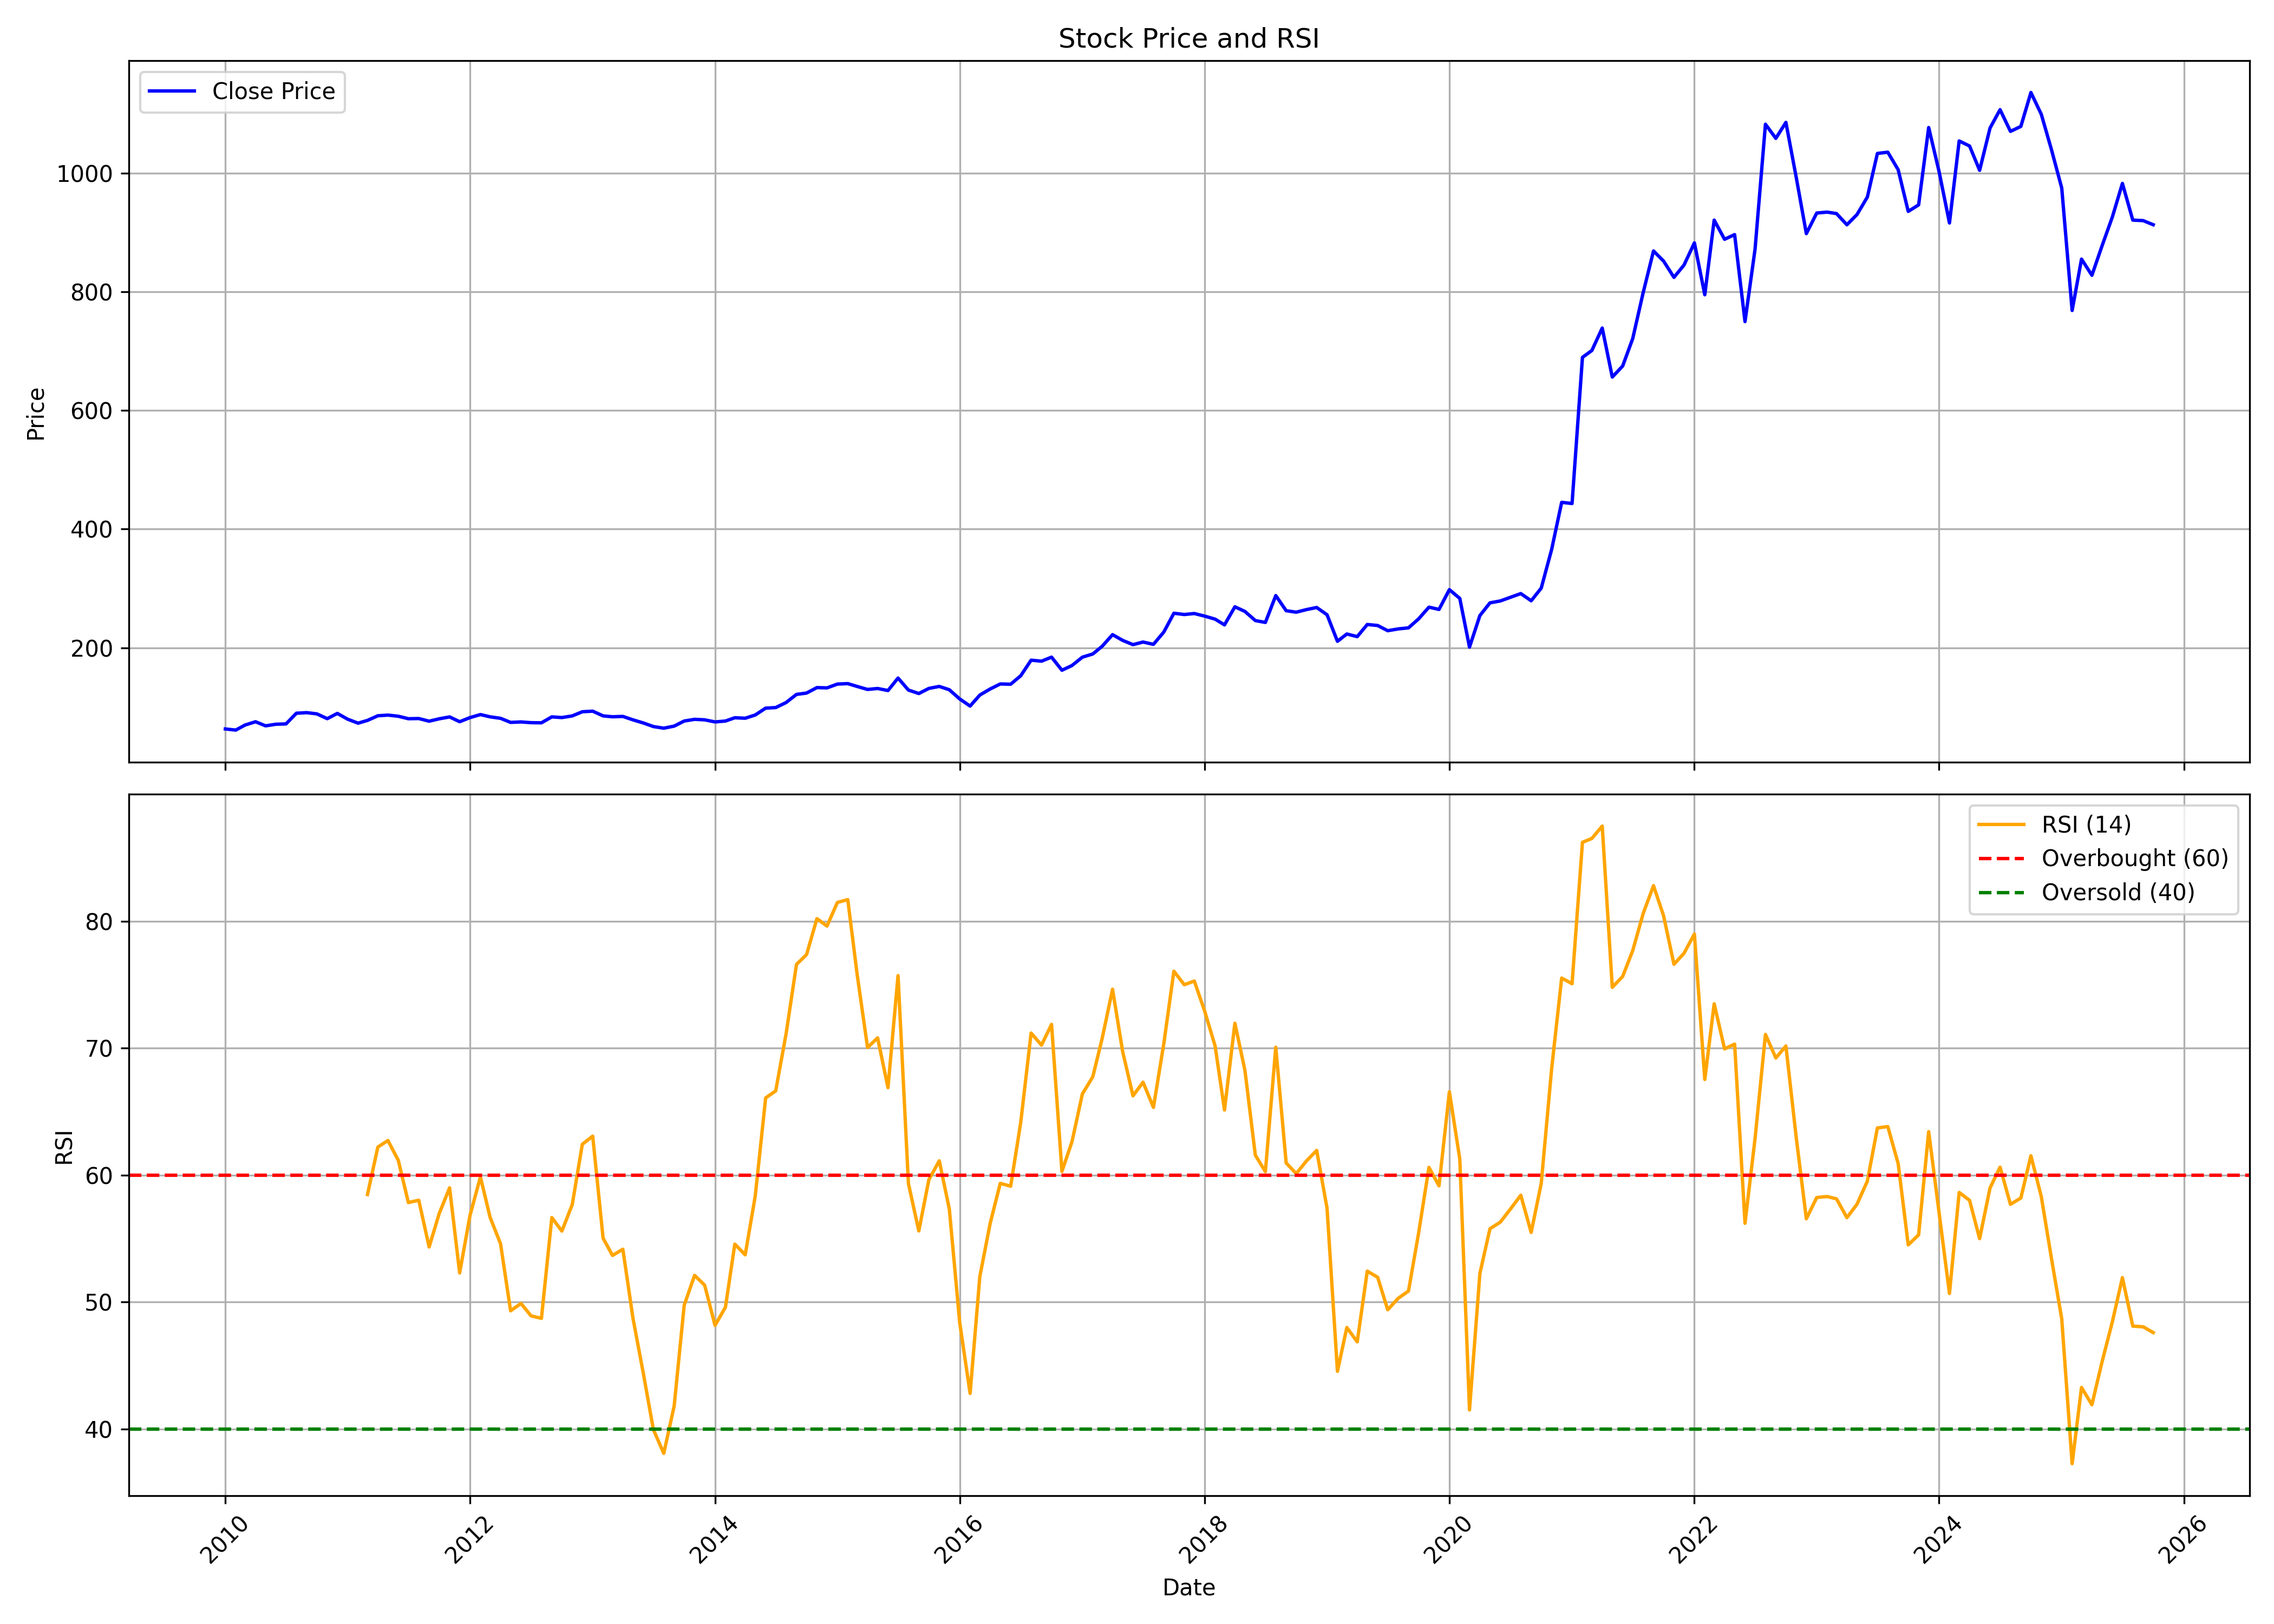

Data behind this chart, as committed beside it:
, date, symbol, open, high, low, close, volume, rsi
0, 2010-01-01, TATACHEM, 68.54, 71.6, 58.79, 63.22, 20843601, 
1, 2010-02-01, TATACHEM, 63.89, 65.9, 58.3, 61.33, 32951342, 
2, 2010-03-01, TATACHEM, 61.33, 70.67, 60.59, 69.88, 22514487, 
3, 2010-04-01, TATACHEM, 70.06, 75.92, 67.56, 75.36, 17468963, 
4, 2010-05-01, TATACHEM, 74.22, 75.82, 62.82, 68.48, 15347644, 
5, 2010-06-01, TATACHEM, 68.79, 72.28, 64.85, 71.19, 18810211, 
6, 2010-07-01, TATACHEM, 70.63, 72.53, 67.93, 71.72, 18470442, 
7, 2010-08-01, TATACHEM, 77.11, 93.58, 76.77, 89.76, 37536941, 
8, 2010-09-01, TATACHEM, 90.35, 98.52, 89.01, 90.71, 25137938, 
9, 2010-10-01, TATACHEM, 91.03, 101.4, 87.62, 88.63, 43551057, 
10, 2010-11-01, TATACHEM, 89.67, 95.11, 77.41, 80.55, 29937937, 
11, 2010-12-01, TATACHEM, 80.59, 90.77, 74.93, 89.42, 19581121, 
12, 2011-01-01, TATACHEM, 89.44, 93.49, 76.09, 79.64, 16221020, 
13, 2011-02-01, TATACHEM, 80.06, 80.97, 68.62, 72.98, 15759871, 
14, 2011-03-01, TATACHEM, 74.05, 79.68, 70.14, 77.63, 18410029, 58.47
15, 2011-04-01, TATACHEM, 78.34, 89.44, 77.26, 85.45, 14354923, 62.21
16, 2011-05-01, TATACHEM, 86.16, 87.4, 77.96, 86.57, 10250871, 62.72
17, 2011-06-01, TATACHEM, 86.49, 87.57, 78.33, 84.63, 10805253, 61.16
18, 2011-07-01, TATACHEM, 85.33, 88.46, 80.14, 80.47, 11686669, 57.84
19, 2011-08-01, TATACHEM, 86.88, 88.57, 79.16, 80.78, 20030071, 58.02
20, 2011-09-01, TATACHEM, 80.78, 82.61, 75.54, 76.3, 16302131, 54.34
21, 2011-10-01, TATACHEM, 75.78, 82.29, 69.26, 80.31, 10114401, 56.97
22, 2011-11-01, TATACHEM, 79.16, 86.85, 76.84, 83.51, 14971390, 59
23, 2011-12-01, TATACHEM, 84.22, 86.96, 72.76, 75.43, 10630780, 52.29
24, 2012-01-01, TATACHEM, 75.54, 83.19, 74.17, 82.38, 14418223, 56.83
25, 2012-02-01, TATACHEM, 84.21, 90.42, 80.59, 87.47, 16708887, 59.85
26, 2012-03-01, TATACHEM, 87.85, 88.57, 80.87, 83.66, 10030908, 56.66
27, 2012-04-01, TATACHEM, 83.98, 85.6, 78.43, 81.15, 8298367, 54.59
28, 2012-05-01, TATACHEM, 81.15, 83.26, 73.4, 74.29, 7908009, 49.31
29, 2012-06-01, TATACHEM, 74.09, 77.71, 72.16, 75.05, 12643447, 49.89
30, 2012-07-01, TATACHEM, 76.22, 79.24, 73.12, 73.82, 13415341, 48.91
31, 2012-08-01, TATACHEM, 73.6, 77.04, 71.92, 73.58, 17114808, 48.71
32, 2012-09-01, TATACHEM, 78.8, 86.16, 78.8, 83.57, 18708645, 56.65
33, 2012-10-01, TATACHEM, 83.32, 86.45, 82.14, 82.42, 23284603, 55.59
34, 2012-11-01, TATACHEM, 82.83, 85.55, 80.51, 85.22, 16807468, 57.68
35, 2012-12-01, TATACHEM, 85.56, 95.51, 84.12, 92.2, 35388299, 62.42
36, 2013-01-01, TATACHEM, 92.19, 99.37, 91.38, 93.21, 31282687, 63.07
37, 2013-02-01, TATACHEM, 93.14, 95.71, 84.68, 85.24, 20522364, 55.03
38, 2013-03-01, TATACHEM, 85.77, 86.71, 80.27, 83.76, 13318541, 53.67
39, 2013-04-01, TATACHEM, 83.11, 85.9, 79.68, 84.35, 10763957, 54.16
40, 2013-05-01, TATACHEM, 84.35, 86.86, 77.68, 78.58, 21829837, 48.74
41, 2013-06-01, TATACHEM, 78.14, 81.19, 67.79, 73.33, 17248485, 44.39
42, 2013-07-01, TATACHEM, 73.49, 76.25, 66.73, 67.28, 12769333, 39.96
43, 2013-08-01, TATACHEM, 66.81, 70.85, 61.99, 64.5, 11961023, 38.08
44, 2013-09-01, TATACHEM, 70.62, 72.9, 66.67, 68.01, 13643091, 41.81
45, 2013-10-01, TATACHEM, 68.19, 77.19, 67.48, 76.59, 16908299, 49.75
46, 2013-11-01, TATACHEM, 75.7, 81.65, 74.26, 79.45, 19596438, 52.1
47, 2013-12-01, TATACHEM, 79.86, 80.24, 73.47, 78.59, 9635350, 51.33
48, 2014-01-01, TATACHEM, 79.13, 79.91, 69.81, 75.08, 9507410, 48.16
49, 2014-02-01, TATACHEM, 75.08, 78.48, 71.79, 76.58, 8436484, 49.59
50, 2014-03-01, TATACHEM, 76.48, 86.31, 75.59, 82.11, 27818385, 54.56
51, 2014-04-01, TATACHEM, 82.39, 86.57, 79.48, 81.29, 22816277, 53.72
52, 2014-05-01, TATACHEM, 81.29, 94.23, 80.65, 86.77, 44566101, 58.36
53, 2014-06-01, TATACHEM, 87.2, 99.46, 85.27, 98.3, 38464769, 66.07
54, 2014-07-01, TATACHEM, 99.18, 102.7, 90.91, 99.26, 31564947, 66.63
55, 2014-08-01, TATACHEM, 98.29, 111.3, 97.85, 107.8, 45490239, 71.13
56, 2014-09-01, TATACHEM, 114.7, 128.5, 112.8, 121.4, 36400149, 76.59
57, 2014-10-01, TATACHEM, 121.1, 126.1, 116.3, 123.7, 21295381, 77.36
58, 2014-11-01, TATACHEM, 123.8, 134.5, 123.8, 132.9, 31540802, 80.19
59, 2014-12-01, TATACHEM, 133.3, 140.1, 120.4, 132.4, 20506298, 79.61
... 130 more rows
